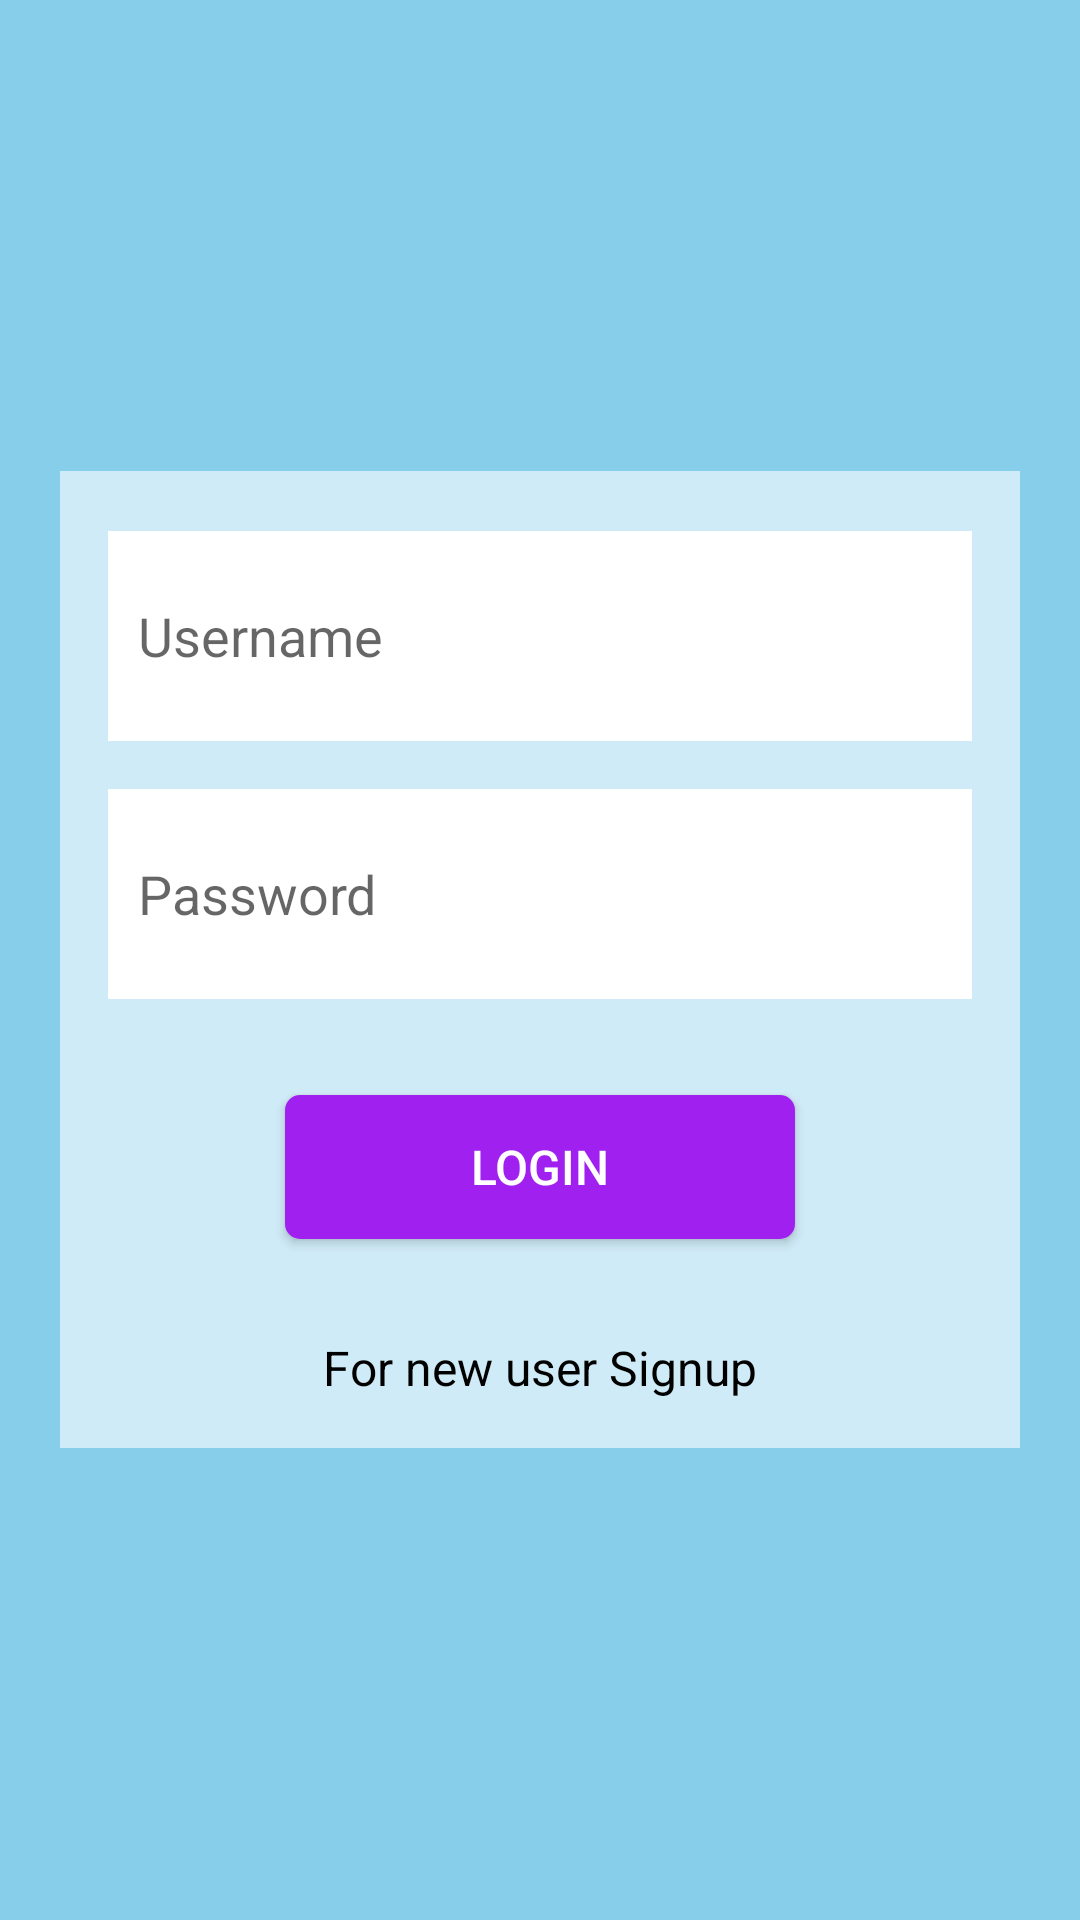

Write the Android layout XML for this screen, with the resource values it uses.
<!-- AndroidManifest.xml: application theme Theme.Coding_Test_App -->
<!-- res/layout/login_activity.xml -->
<?xml version="1.0" encoding="utf-8"?>
<LinearLayout xmlns:android="http://schemas.android.com/apk/res/android"
    xmlns:tools="http://schemas.android.com/tools"
    xmlns:signature="http://schemas.android.com/apk/res-auto"
    android:layout_width="match_parent"
    android:layout_height="match_parent"
    android:background="#87ceeb"
    android:gravity="center"
    android:fitsSystemWindows="true"
    android:orientation="vertical"
    >
    <LinearLayout
        android:layout_width="match_parent"
        android:layout_height="wrap_content"
        android:background="#99ffffff"
        android:layout_marginLeft="20dp"
        android:layout_marginRight="20dp"
        android:orientation="vertical">

        <LinearLayout
            android:layout_width="match_parent"
            android:layout_height="wrap_content"
            android:layout_marginTop="20dp"
            android:layout_marginLeft="16dp"
            android:layout_marginRight="16dp"
            android:layout_marginBottom="16dp">

            <EditText
                android:id="@+id/mUsernameEt"
                android:layout_width="match_parent"
                android:background="@drawable/border"
                android:layout_height="70dp"
                android:gravity="center_vertical"
                android:paddingLeft="10dp"
                android:text=""
                android:inputType="text"
                android:hint="Username"/>
        </LinearLayout>

        <LinearLayout
            android:layout_width="match_parent"
            android:layout_height="wrap_content"
            android:layout_marginRight="16dp"
            android:layout_marginLeft="16dp"
            android:layout_marginBottom="16dp">

            <EditText
                android:id="@+id/mPasswordEt"
                android:layout_width="match_parent"
                android:layout_height="70dp"
                android:background="@drawable/border"
                android:paddingLeft="10dp"
                android:gravity="center_vertical"
                android:text=""
                android:hint="Password"
                android:inputType="textPassword"/>
        </LinearLayout>

        <LinearLayout
            android:layout_width="match_parent"
            android:layout_height="wrap_content"
            android:gravity="center"
            android:weightSum="3"
            android:orientation="vertical">
            <Button
                android:id="@+id/mSignInBtn"
                android:layout_width="wrap_content"
                android:layout_height="wrap_content"
                android:layout_gravity="center"
                android:layout_margin="16dp"
                android:layout_weight="1"
                android:textColor="#ffffff"
                android:textSize="16dp"
                android:background="@drawable/buttonshape"
                android:text="LOGIN"/>
            <TextView
                android:id="@+id/mRegisterBtn"
                android:layout_width="wrap_content"
                android:layout_height="wrap_content"
                android:layout_gravity="center"
                android:layout_margin="16dp"
                android:layout_weight="1"
                android:textColor="#000000"
                android:textSize="16dp"
                android:text="For new user Signup"/>
        </LinearLayout>
    </LinearLayout>
</LinearLayout>
<!-- resources referenced by this layout -->
<resources>
  <!-- drawable border (drawable) -->
  <?xml version="1.0" encoding="utf-8"?>
  <shape xmlns:android="http://schemas.android.com/apk/res/android">
      
      <stroke
          android:width="0dp"
          android:color="@android:color/darker_gray" />
      <solid
          android:color="#FFFFFF"
          android:paddingLeft="10dp"
          android:paddingTop="0dp"/>
      <padding
          android:left="0dp"
          android:top="0dp"
          android:right="0dp"
          android:bottom="0dp" />
  </shape>
  <!-- drawable buttonshape (drawable) -->
  <?xml version="1.0" encoding="utf-8"?>
  <shape xmlns:android="http://schemas.android.com/apk/res/android"
      android:shape="rectangle" >
  
      <corners android:radius="5dp" />
  
      <gradient
          android:angle="45"
          android:centerX="55%"
          android:startColor="#A020F0"
          android:centerColor="#A020F0"
          android:endColor="#A020F0"
          android:type="linear" />
  
      <padding
          android:bottom="0dp"
          android:left="0dp"
          android:right="0dp"
          android:top="0dp" />
  
      <size
          android:height="40dp"
          android:width="170dp" />
  
      <stroke
          android:width="0dp"
          android:color="#25B4F6" />
  
  </shape>
  <style name="Theme.Coding_Test_App" parent="Theme.MaterialComponents.DayNight.DarkActionBar">
          
          <item name="colorPrimary">@color/purple_500</item>
          <item name="colorPrimaryVariant">@color/purple_700</item>
          <item name="colorOnPrimary">@color/white</item>
          
          <item name="colorSecondary">@color/teal_200</item>
          <item name="colorSecondaryVariant">@color/teal_700</item>
          <item name="colorOnSecondary">@color/black</item>
          
          <item name="android:statusBarColor">?attr/colorPrimaryVariant</item>
          
      </style>
  <!-- not gathered from this repository: default colours our renderer supplied (Android Studio template values) -->
  <color name="purple_500">#FF6200EE</color>
  <color name="purple_700">#FF3700B3</color>
  <color name="teal_200">#FF03DAC5</color>
  <color name="teal_700">#FF018786</color>
  <color name="black">#FF000000</color>
  <color name="white">#FFFFFFFF</color>
</resources>
